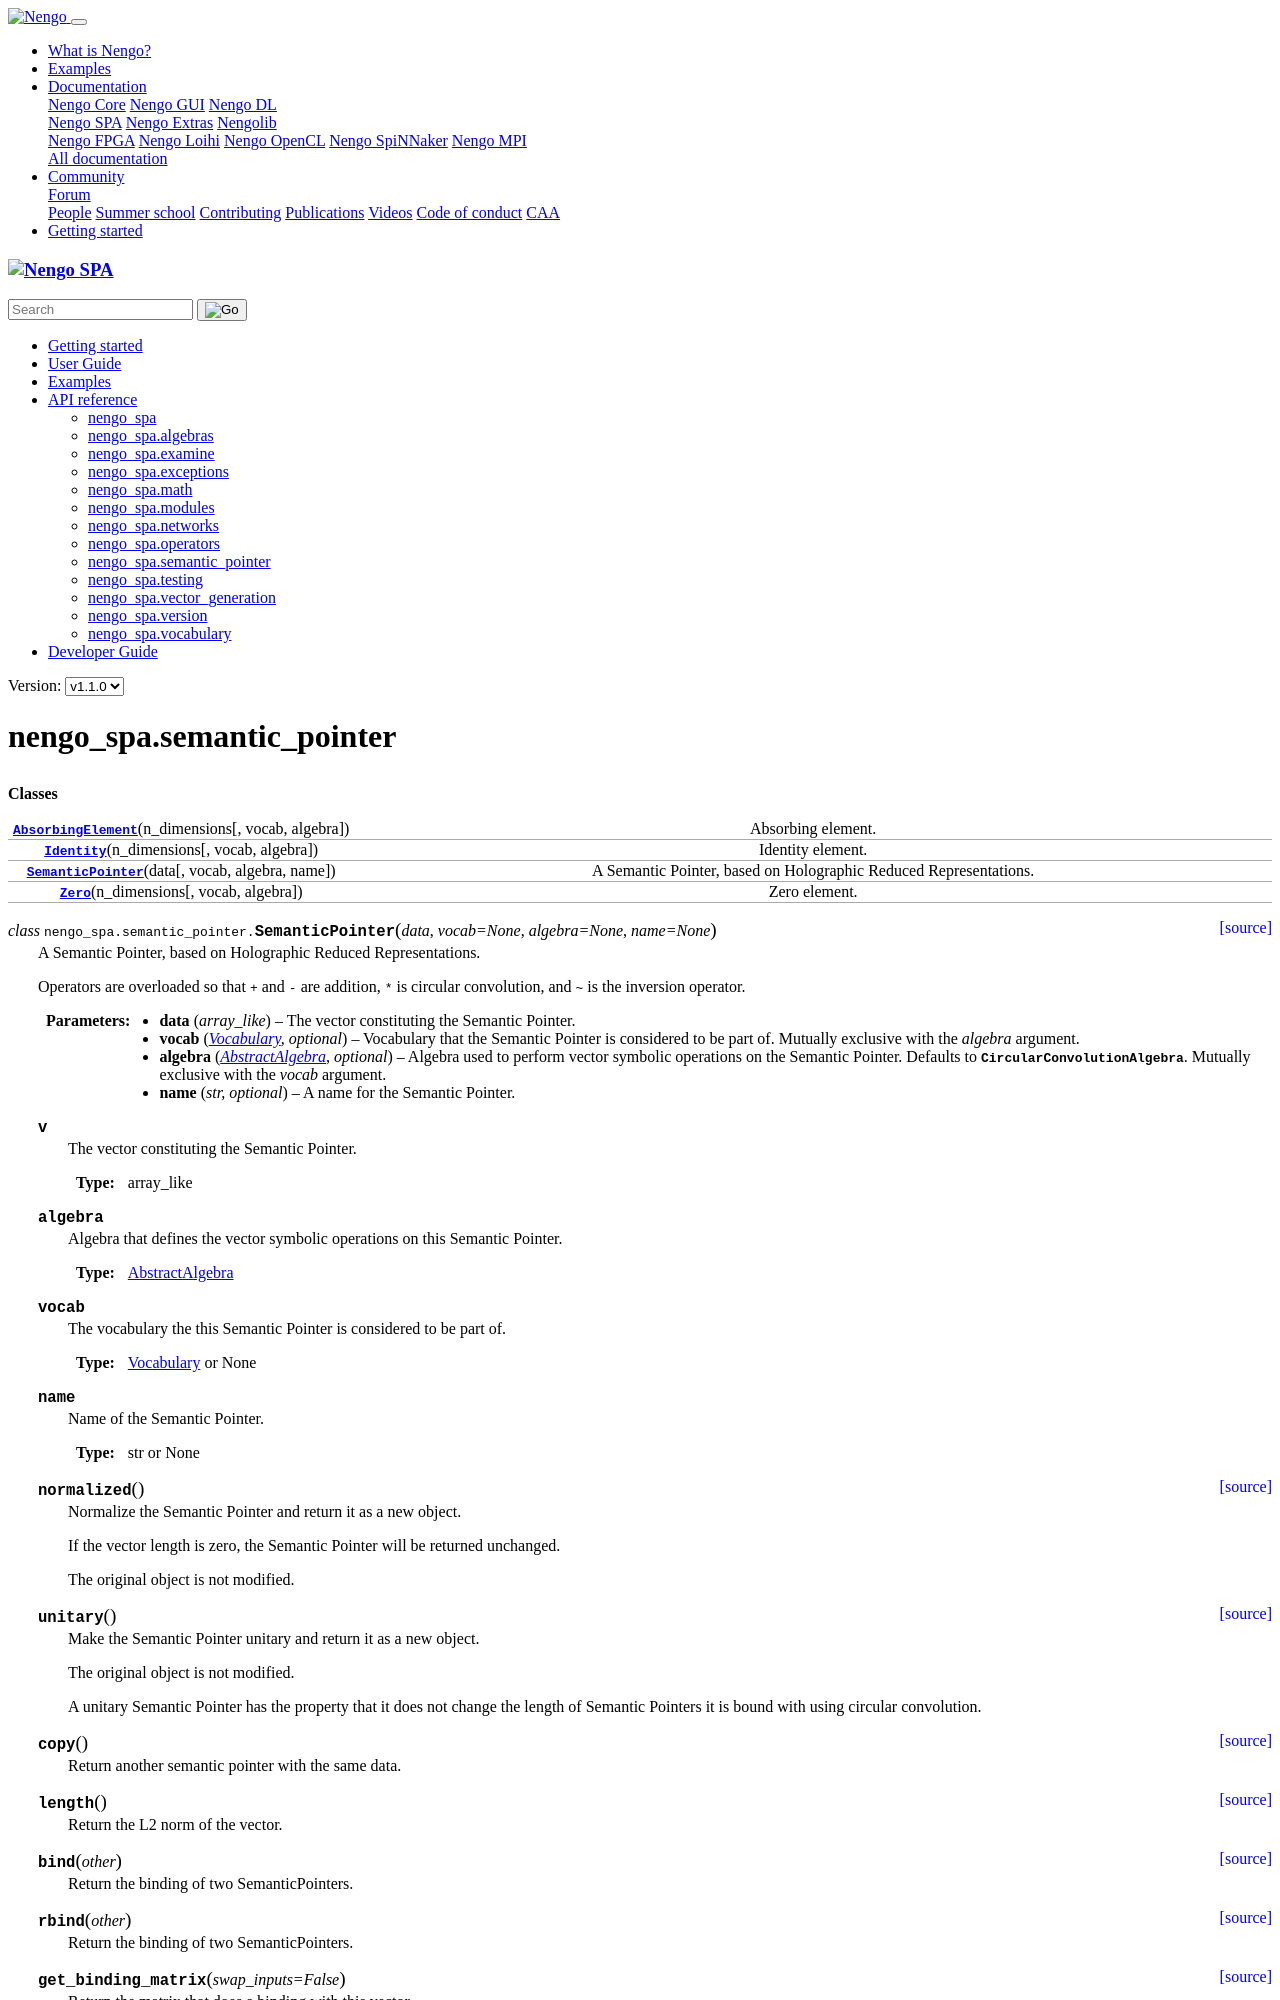

repository: nengo/nengo-spa · page: v1.1.0/modules/nengo_spa.semantic_pointer.html · generator: sphinx

nengo\_spa\.semantic_pointer
============================

.. automodule:: nengo_spa.semantic_pointer
   :exclude-members: SemanticPointer
   :show-inheritance:

   .. rubric:: Classes

   .. autosummary::
